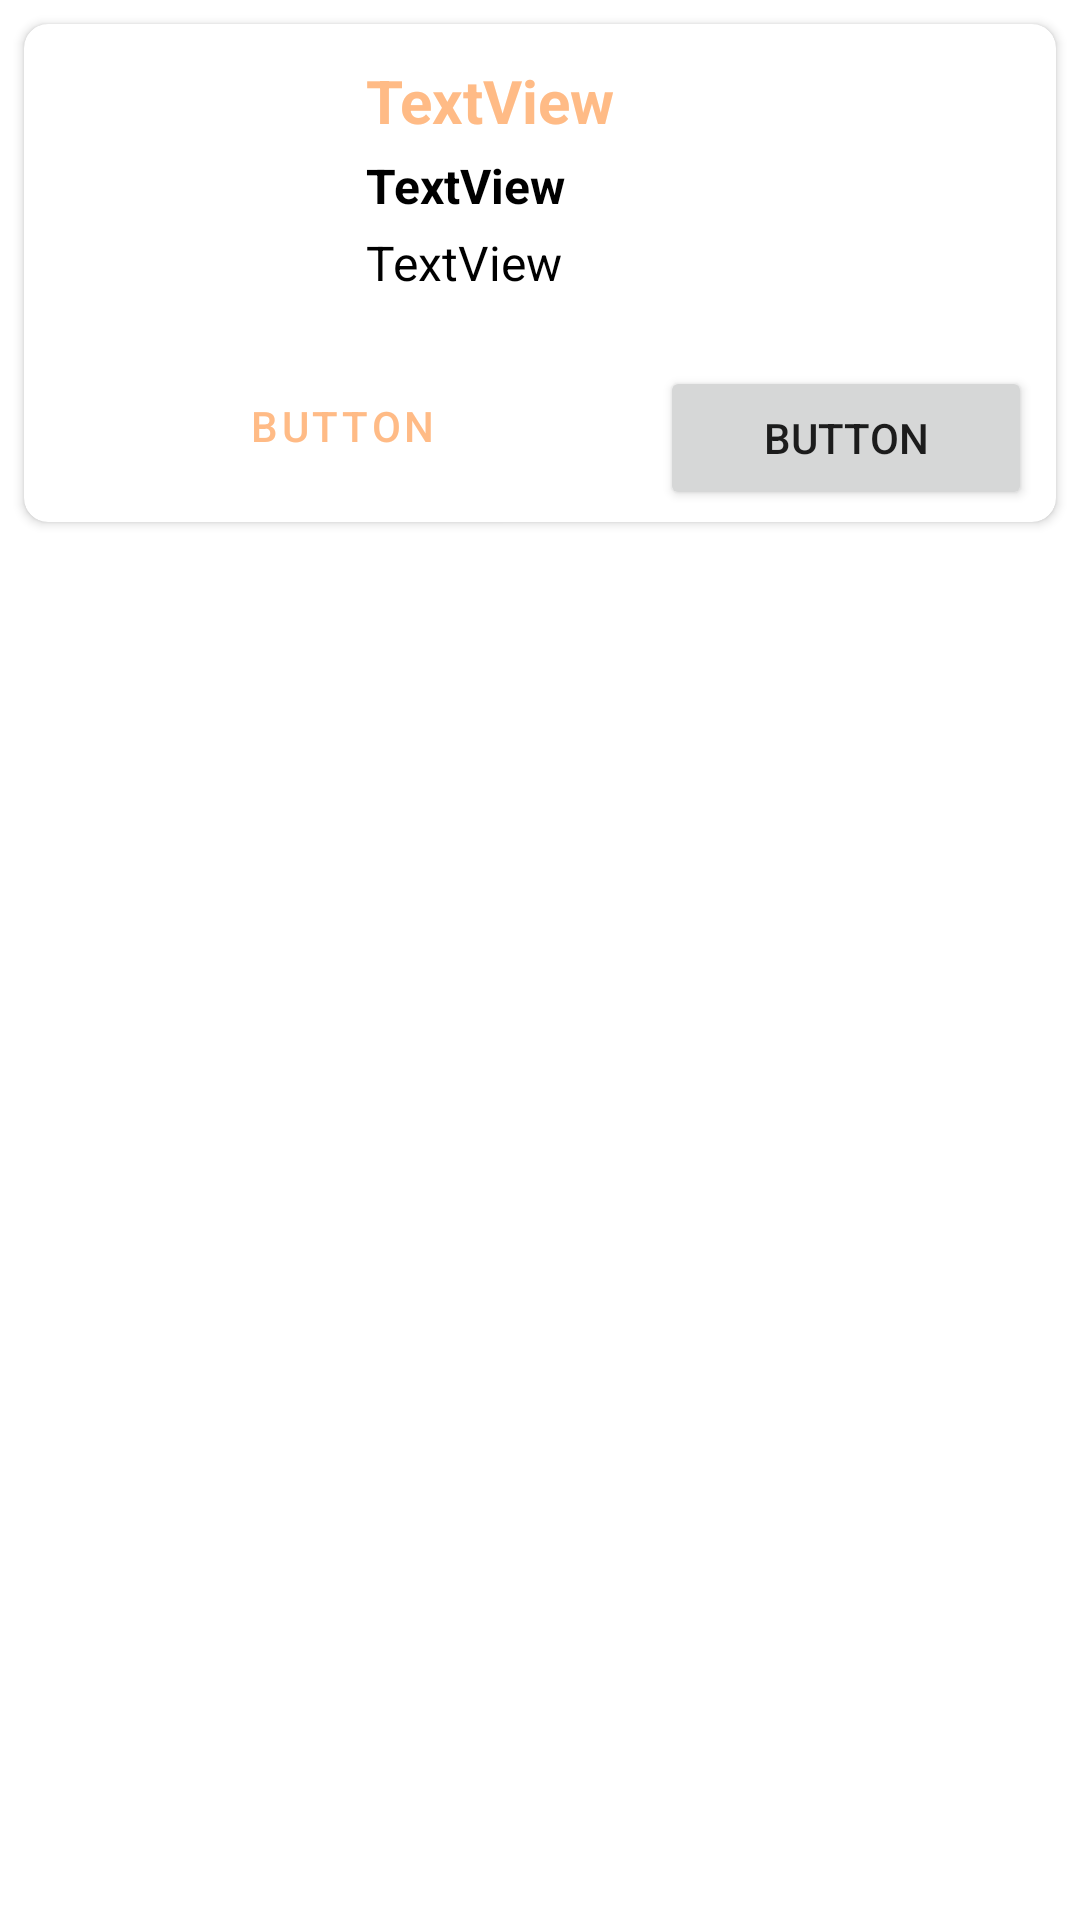

Produce the Android XML layout that renders to this screen, including the resource entries it uses.
<!-- AndroidManifest.xml: application theme Theme.TechKart -->
<!-- res/layout/layout_product_item.xml -->
<?xml version="1.0" encoding="utf-8"?>
<androidx.constraintlayout.widget.ConstraintLayout xmlns:android="http://schemas.android.com/apk/res/android"
    xmlns:app="http://schemas.android.com/apk/res-auto"
    xmlns:tools="http://schemas.android.com/tools"
    android:layout_width="match_parent"
    android:layout_height="wrap_content">

    <androidx.cardview.widget.CardView
        android:layout_margin="8dp"
        android:layout_width="match_parent"
        android:layout_height="wrap_content"
        app:cardCornerRadius="8dp"
        app:layout_constraintBaseline_toBottomOf="parent"
        app:layout_constraintEnd_toEndOf="parent"
        app:layout_constraintStart_toStartOf="parent"
        app:layout_constraintTop_toTopOf="parent">

        <androidx.constraintlayout.widget.ConstraintLayout
            android:layout_width="match_parent"
            android:padding="4dp"
            android:layout_height="match_parent">

            <ImageView
                android:id="@+id/imageView2"
                android:layout_width="90dp"
                android:layout_height="90dp"
                android:layout_margin="8dp"
                app:layout_constraintStart_toStartOf="parent"
                app:layout_constraintTop_toTopOf="parent"
                tools:srcCompat="@tools:sample/avatars" />

            <TextView
                android:id="@+id/textView"
                android:layout_width="wrap_content"
                android:layout_height="wrap_content"
                android:text="TextView"
                android:textColor="@color/colorPrimary"
                android:textSize="20sp"
                android:textStyle="bold"
                android:layout_marginStart="12dp"
                app:layout_constraintStart_toEndOf="@+id/imageView2"
                app:layout_constraintTop_toTopOf="@+id/imageView2"/>

            <TextView
                android:id="@+id/textView3"
                android:layout_width="wrap_content"
                android:layout_height="wrap_content"
                android:layout_marginStart="12dp"
                android:textColor="@color/black"
                android:textStyle="bold"
                android:textSize="16sp"
                android:layout_marginTop="4dp"
                android:text="TextView"
                app:layout_constraintStart_toEndOf="@+id/imageView2"
                app:layout_constraintTop_toBottomOf="@+id/textView" />

            <TextView
                android:id="@+id/textView4"
                android:layout_width="wrap_content"
                android:layout_height="wrap_content"
                android:text="TextView"
                android:textSize="16sp"
                android:textColor="@color/black"
                android:layout_marginTop="4dp"
                android:layout_marginStart="12dp"
                app:layout_constraintStart_toEndOf="@+id/imageView2"
                app:layout_constraintTop_toBottomOf="@+id/textView3" />

            <Button
                android:id="@+id/button"
                android:layout_width="0dp"
                android:layout_height="wrap_content"
                android:text="Button"
                android:layout_marginTop="8dp"
                android:layout_marginHorizontal="4dp"
                style="@style/Widget.MaterialComponents.Button.OutlinedButton"
                app:layout_constraintEnd_toStartOf="@id/guideline2"
                app:layout_constraintStart_toStartOf="parent"
                app:layout_constraintTop_toBottomOf="@id/imageView2"/>

            <Button
                android:id="@+id/button2"
                android:layout_width="0dp"
                android:layout_height="wrap_content"
                android:layout_marginHorizontal="4dp"
                android:layout_marginTop="4dp"
                android:text="Button"
                app:layout_constraintEnd_toEndOf="parent"
                app:layout_constraintStart_toStartOf="@+id/guideline2"
                app:layout_constraintTop_toTopOf="@id/button" />

            <androidx.constraintlayout.widget.Guideline
                android:id="@+id/guideline2"
                android:layout_width="wrap_content"
                android:layout_height="wrap_content"
                android:orientation="vertical"
                app:layout_constraintGuide_begin="204dp" />
        </androidx.constraintlayout.widget.ConstraintLayout>
    </androidx.cardview.widget.CardView>
</androidx.constraintlayout.widget.ConstraintLayout>
<!-- resources referenced by this layout -->
<resources>
  <color name="black">#FF000000</color>
  <color name="colorPrimary">#FFBB86</color>
  <style name="Theme.TechKart" parent="Theme.MaterialComponents.DayNight.DarkActionBar">
          
          <item name="colorPrimary">@color/colorPrimary</item>
          <item name="colorPrimaryVariant">@color/colorSecondary</item>
          <item name="colorOnPrimary">@color/white</item>
          
          <item name="colorSecondary">@color/teal_200</item>
          <item name="colorSecondaryVariant">@color/teal_700</item>
          <item name="colorOnSecondary">@color/black</item>
          
          <item name="android:statusBarColor" tools:targetApi="l">?attr/colorPrimaryVariant</item>
          
      </style>
  <color name="colorSecondary">#FFBB</color>
  <color name="white">#FFFFFFFF</color>
  <color name="teal_200">#FF03DAC5</color>
  <color name="teal_700">#FF018786</color>
</resources>
